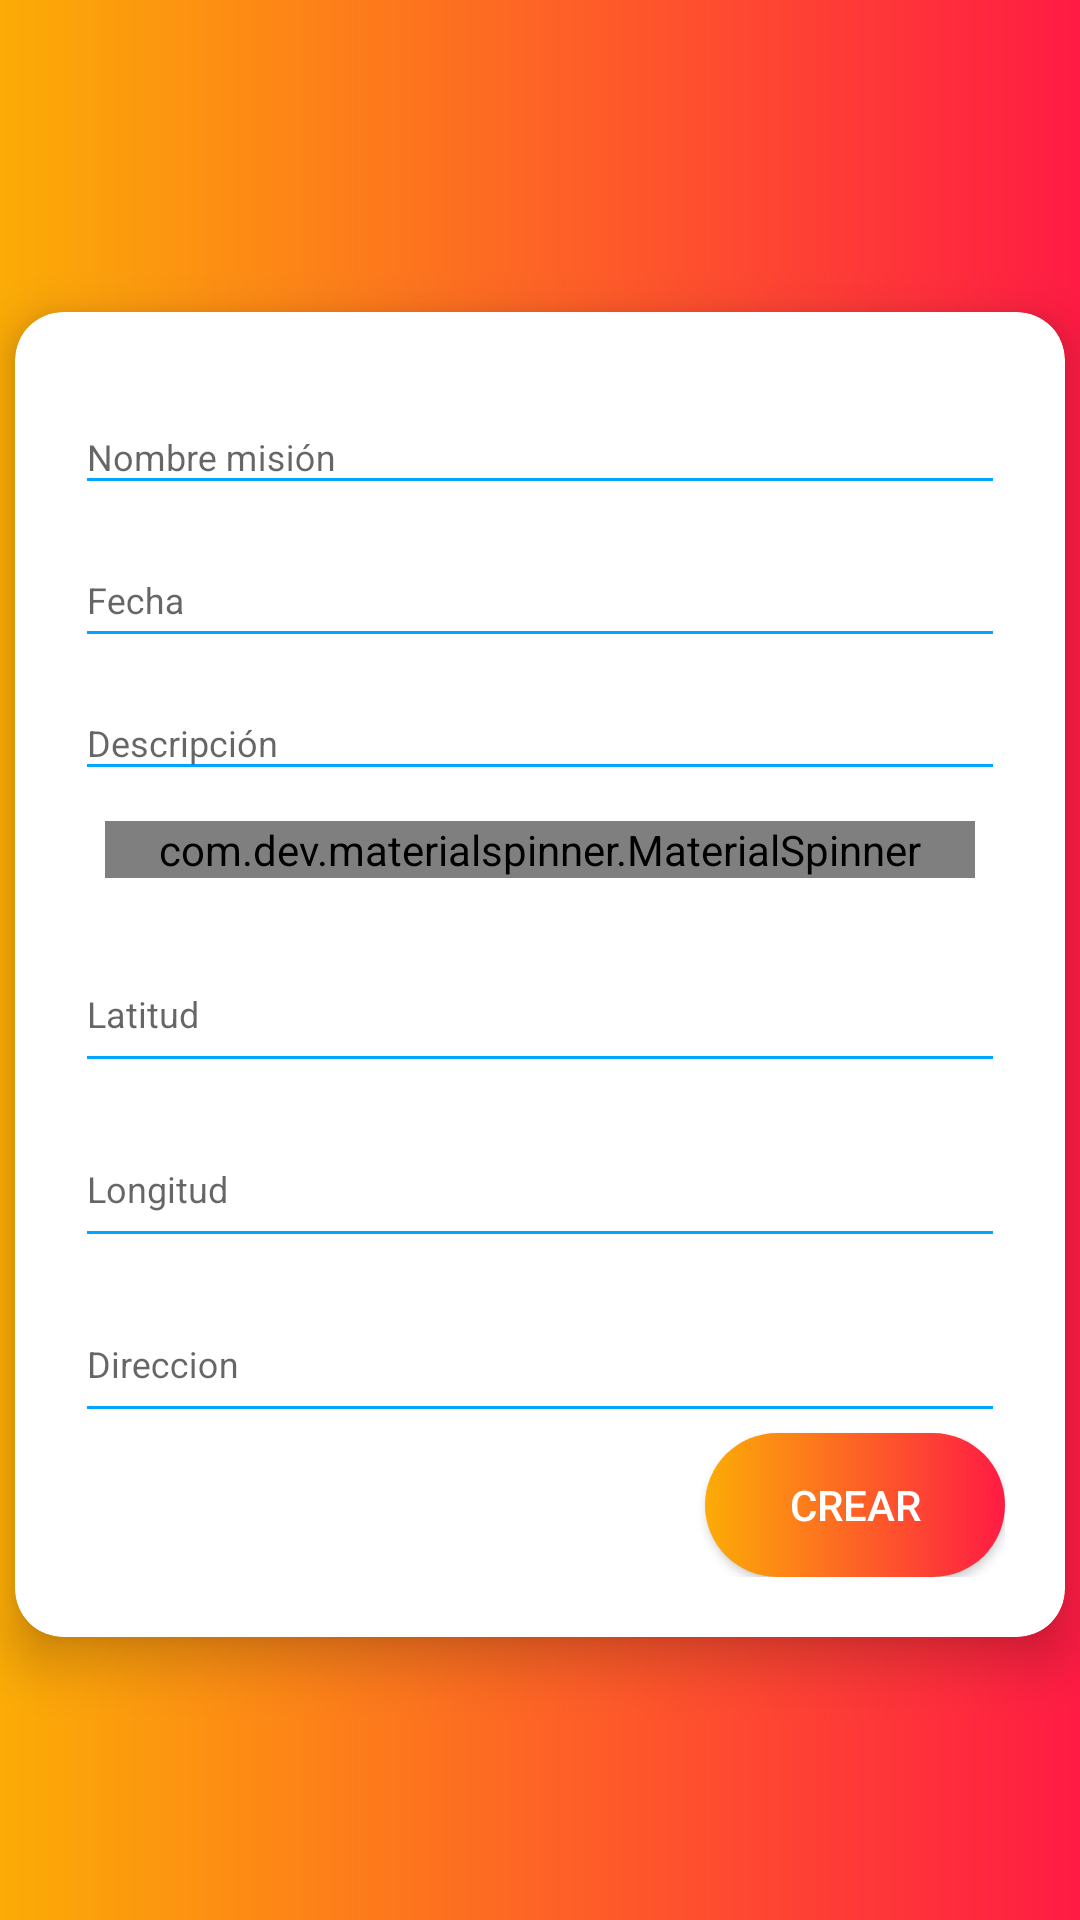

Reconstruct the res/layout file that produces this screen, plus the resources it refers to.
<!-- AndroidManifest.xml: application theme AppTheme -->
<!-- res/layout/activity_new_mission.xml -->
<?xml version="1.0" encoding="utf-8"?>
<androidx.coordinatorlayout.widget.CoordinatorLayout xmlns:android="http://schemas.android.com/apk/res/android"
    xmlns:app="http://schemas.android.com/apk/res-auto"
    xmlns:tools="http://schemas.android.com/tools"
    android:layout_width="match_parent"
    android:layout_height="match_parent"
    android:fitsSystemWindows="true"
    tools:context=".NewMissionActivity">

    <include layout="@layout/content_new_mission" />
</androidx.coordinatorlayout.widget.CoordinatorLayout>
<!-- res/layout/content_new_mission.xml (included above) -->
<?xml version="1.0" encoding="utf-8"?>
<androidx.core.widget.NestedScrollView xmlns:android="http://schemas.android.com/apk/res/android"
    xmlns:app="http://schemas.android.com/apk/res-auto"
    xmlns:tools="http://schemas.android.com/tools"
    android:layout_width="match_parent"
    android:layout_height="match_parent"
    android:id="@+id/scrollFeed"
    app:layout_behavior="@string/appbar_scrolling_view_behavior"
    tools:context=".NewMissionActivity"
    tools:showIn="@layout/activity_new_mission"
    android:background="@drawable/centre_background"
    android:focusableInTouchMode="true">

    <androidx.cardview.widget.CardView
        android:id="@+id/personalDetailsCard"
        style="@style/centreLocatorCardDesign"
        android:layout_marginTop="10dp"
        app:cardCornerRadius="16dp"
        app:cardElevation="10dp">
        <LinearLayout
            android:layout_width="match_parent"
            android:layout_height="wrap_content"
            android:layout_gravity="center"
            android:focusableInTouchMode="false"
            android:orientation="vertical"
            android:padding="20dp">
            <com.google.android.material.textfield.TextInputLayout
                android:id="@+id/txtInputName"
                android:layout_width="match_parent"
                android:layout_height="wrap_content">
                <EditText
                    android:id="@+id/txtName"
                    style="@style/modifiedEditText"
                    android:hint="@string/name_mission"
                    android:singleLine="true" />
            </com.google.android.material.textfield.TextInputLayout>

            <com.google.android.material.textfield.TextInputLayout
                android:id="@+id/txtInputDate"
                android:layout_width="match_parent"
                android:layout_height="wrap_content">
                <EditText
                    android:id="@+id/txtDate"
                    style="@style/modifiedEditText"
                    android:focusable="false"
                    android:layout_height="40dp"
                    android:ems="10"
                    android:hint="@string/date"
                    android:inputType="textEmailAddress" />
            </com.google.android.material.textfield.TextInputLayout>
            <com.google.android.material.textfield.TextInputLayout
                android:id="@+id/txtInpuDescrption"
                android:layout_width="match_parent"
                android:layout_height="wrap_content">
                <EditText
                    android:id="@+id/txtDescription"
                    style="@style/modifiedEditText"
                    android:hint="@string/description" />
            </com.google.android.material.textfield.TextInputLayout>
            <com.google.android.material.textfield.TextInputLayout
                android:id="@+id/txtInputFire"
                android:layout_width="match_parent"
                android:layout_height="wrap_content">
                <com.dev.materialspinner.MaterialSpinner
                    android:layout_width="match_parent"
                    android:layout_height="wrap_content"
                    android:layout_margin="@dimen/dp_10"
                    android:id="@+id/material_spinner"
                    app:layout_constraintBottom_toBottomOf="parent"
                    app:layout_constraintLeft_toLeftOf="parent"
                    app:layout_constraintRight_toRightOf="parent"
                    app:layout_constraintTop_toTopOf="parent">
                </com.dev.materialspinner.MaterialSpinner>
            </com.google.android.material.textfield.TextInputLayout>

            <com.google.android.material.textfield.TextInputLayout
                android:id="@+id/txtGps"
                android:layout_width="match_parent"
                android:layout_height="wrap_content">
                <EditText
                    android:id="@+id/txtLat"
                    style="@style/modifiedEditText"
                    android:focusable="false"
                    android:hint="Latitud"
                    android:inputType="textMultiLine"
                    android:minLines="2" />
            </com.google.android.material.textfield.TextInputLayout>

            <com.google.android.material.textfield.TextInputLayout
                android:id="@+id/txtGps1"
                android:layout_width="match_parent"
                android:layout_height="wrap_content">

                <EditText
                    android:id="@+id/txtLon"
                    style="@style/modifiedEditText"
                    android:focusable="false"
                    android:hint="Longitud"
                    android:inputType="textMultiLine"
                    android:minLines="2" />
            </com.google.android.material.textfield.TextInputLayout>

            <com.google.android.material.textfield.TextInputLayout
                android:id="@+id/txtDir"
                android:layout_width="match_parent"
                android:layout_height="wrap_content">
                <EditText
                    android:id="@+id/txtDireccion"
                    style="@style/modifiedEditText"
                    android:focusable="false"
                    android:hint="Direccion"
                    android:inputType="textMultiLine"
                    android:minLines="2" />

            </com.google.android.material.textfield.TextInputLayout>
            <Button
                android:id="@+id/btnSend"
                android:layout_width="100dp"
                android:layout_height="wrap_content"
                android:layout_gravity="right"
                android:background="@drawable/centre_button"
                android:text="@string/create"
                android:textColor="@color/whiteTextColor" />
        </LinearLayout>
    </androidx.cardview.widget.CardView>
</androidx.core.widget.NestedScrollView>
<!-- resources referenced by this layout -->
<resources>
  <color name="whiteTextColor">#fff</color>
  <dimen name="dp_10">10dp</dimen>
  <!-- drawable centre_background (drawable-v24) -->
  <?xml version="1.0" encoding="utf-8"?>
  <shape xmlns:android="http://schemas.android.com/apk/res/android" android:shape="rectangle" >
      <gradient
          android:angle="0"
          android:centerX="0%"
          android:centerColor="#FCAC06"
          android:startColor="#0C78D5"
          android:endColor="#ff1b44"
          android:type="linear"
          />
      <padding
          android:left="0dp"
          android:top="0dp"
          android:right="0dp"
          android:bottom="0dp"
          />
      <size
          android:width="270dp"
          android:height="60dp"
          />
  </shape>
  <!-- drawable centre_button (drawable-v24) -->
  <?xml version="1.0" encoding="utf-8"?>
  <shape xmlns:android="http://schemas.android.com/apk/res/android" android:shape="rectangle" >
      <corners
          android:radius="26dp"
          />
      <gradient
          android:angle="0"
          android:centerX="0%"
          android:centerColor="#FCAC06"
          android:startColor="#0C74D9"
          android:endColor="#ff1b44"
          android:type="linear"
          />
      <padding
          android:left="0dp"
          android:top="0dp"
          android:right="0dp"
          android:bottom="0dp"
          />
      <size
          android:width="182dp"
          android:height="40dp"
          />
  </shape>
  <string name="create">Crear</string>
  <string name="date">Fecha</string>
  <string name="description">Descripción</string>
  <string name="name_mission">Nombre misión</string>
  <style name="centreLocatorCardDesign">
          <item name="android:layout_width">match_parent</item>
          <item name="android:layout_height">match_parent</item>
          <item name="android:layout_centerInParent">true</item>
          <item name="android:layout_marginBottom">5dp</item>
          <item name="android:layout_marginTop">5dp</item>
          <item name="android:layout_marginLeft">5dp</item>
          <item name="android:layout_marginRight">5dp</item>
          <item name="android:layout_gravity">center</item>
      </style>
  <style name="modifiedEditText" parent="parent">
          <item name="android:textSize">@dimen/newsMoreTextSize</item>
          <item name="android:backgroundTint">@color/primaryTextColor</item>
      </style>
  <style name="AppTheme" parent="Theme.AppCompat.Light.DarkActionBar">
          
          <item name="colorPrimary">@color/colorPrimary</item>
          <item name="colorPrimaryDark">@color/colorPrimaryDark</item>
          <item name="colorAccent">@color/colorAccent</item>
          <item name="cardViewStyle">@style/CardView.Light</item>
      </style>
  <style name="parent">
          <item name="android:layout_width">match_parent</item>
          <item name="android:layout_height">wrap_content</item>
      </style>
  <dimen name="newsMoreTextSize">12sp</dimen>
  <color name="primaryTextColor">#00a5ff</color>
  <color name="colorPrimary">#FCAC06</color>
  <color name="colorPrimaryDark">#FCAC06</color>
  <color name="colorAccent">#03DAC5</color>
</resources>
